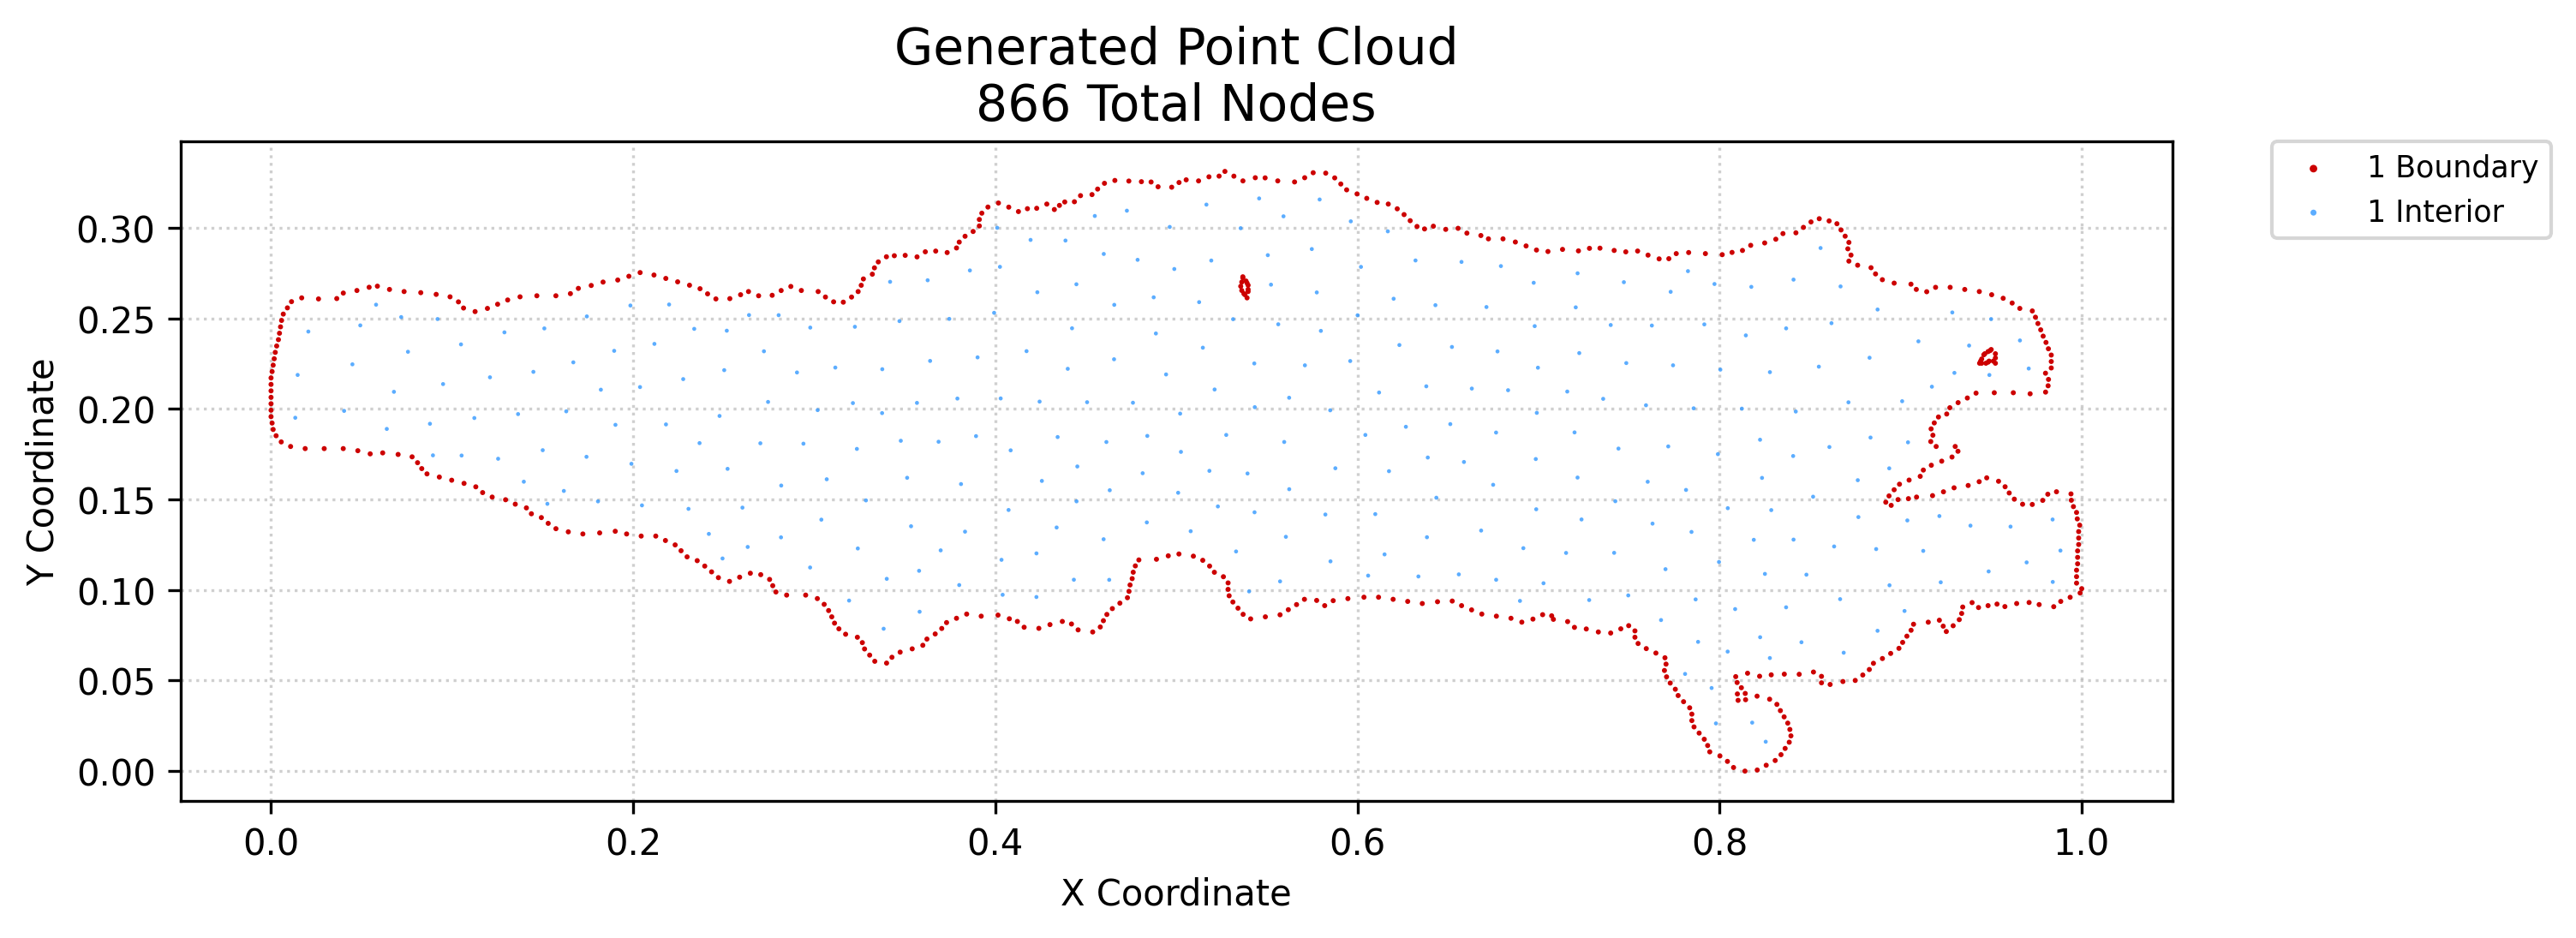

The file beside this chart, header and first rows:
x, y, region, classification
0.0005821, 0.1922, 1, boundary
0.0, 0.1958, 1, boundary
0.0, 0.1993, 1, boundary
0.0, 0.2029, 1, boundary
0.0, 0.2064, 1, boundary
0.0, 0.21, 1, boundary
0.0, 0.2136, 1, boundary
0.0, 0.2171, 1, boundary
0.0005821, 0.2207, 1, boundary
0.0028, 0.1852, 1, boundary
0.001164, 0.1887, 1, boundary
0.001164, 0.2242, 1, boundary
0.001746, 0.2277, 1, boundary
0.002328, 0.2313, 1, boundary
0.003113, 0.2348, 1, boundary
0.004075, 0.2383, 1, boundary
0.004657, 0.2418, 1, boundary
0.005239, 0.2454, 1, boundary
0.005624, 0.1818, 1, boundary
0.005821, 0.2489, 1, boundary
0.00676, 0.2524, 1, boundary
0.009034, 0.2558, 1, boundary
0.0108, 0.1793, 1, boundary
0.01131, 0.2593, 1, boundary
0.01885, 0.1781, 1, boundary
0.01693, 0.2614, 1, boundary
0.02622, 0.2608, 1, boundary
0.02937, 0.1781, 1, boundary
0.0363, 0.261, 1, boundary
0.03988, 0.1781, 1, boundary
0.03991, 0.264, 1, boundary
0.04742, 0.2654, 1, boundary
0.04793, 0.177, 1, boundary
0.05417, 0.2672, 1, boundary
0.05475, 0.1752, 1, boundary
0.05873, 0.2678, 1, boundary
0.06166, 0.1758, 1, boundary
0.06543, 0.266, 1, boundary
0.07018, 0.1749, 1, boundary
0.07348, 0.2649, 1, boundary
0.0779, 0.1736, 1, boundary
0.08091, 0.1703, 1, boundary
0.08324, 0.1671, 1, boundary
0.08269, 0.2642, 1, boundary
0.08612, 0.1642, 1, boundary
0.09121, 0.2633, 1, boundary
0.09295, 0.1624, 1, boundary
0.09887, 0.2619, 1, boundary
0.09977, 0.1607, 1, boundary
0.1035, 0.2592, 1, boundary
0.1066, 0.1589, 1, boundary
0.1063, 0.2558, 1, boundary
0.1131, 0.157, 1, boundary
0.1127, 0.2538, 1, boundary
0.1169, 0.1538, 1, boundary
0.1195, 0.2555, 1, boundary
0.1221, 0.1513, 1, boundary
0.1251, 0.2579, 1, boundary
0.1295, 0.1499, 1, boundary
0.1307, 0.2602, 1, boundary
... 806 more rows
